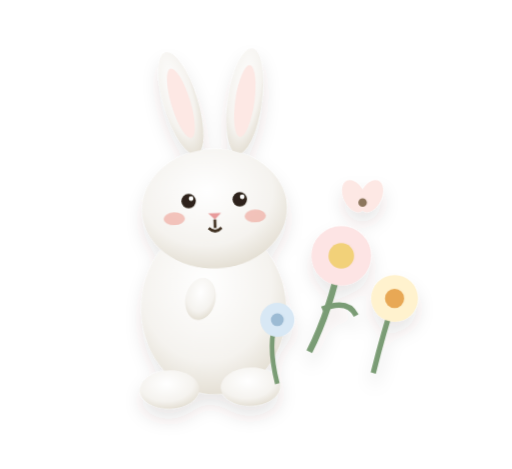
t = 0.00 s
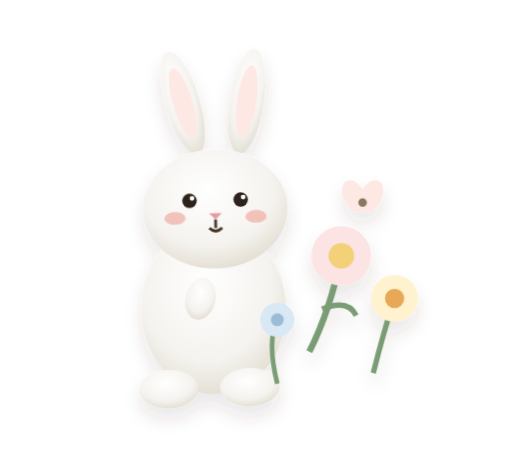
t = 0.80 s
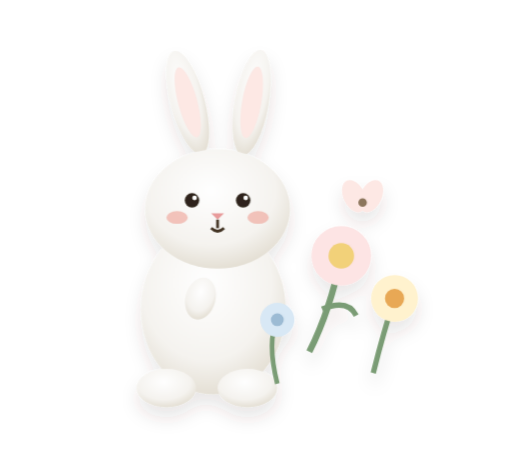
t = 1.60 s
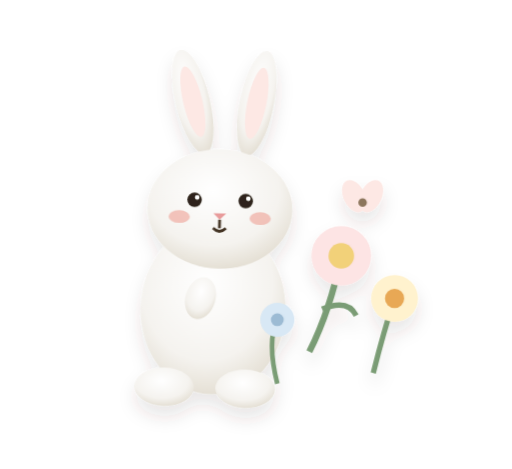
t = 2.40 s

The animated SVG that drew these frames (rendered in a browser with its animation timeline set to each time). Animation: 1 CSS @keyframes rule; one cycle of 3.20 s, repeats indefinitely.

<svg xmlns="http://www.w3.org/2000/svg" viewBox="0 0 240 220" width="100%" height="100%">
  <defs>
    <radialGradient id="bunnyWhite4" cx="45%" cy="35%" r="65%">
      <stop offset="0%" stop-color="#FFFFFF"/>
      <stop offset="70%" stop-color="#F5F3EF"/>
      <stop offset="100%" stop-color="#E5E0D5"/>
    </radialGradient>
    <filter id="flowerBunnyShadow" x="-15%" y="-15%" width="130%" height="130%">
      <feDropShadow dx="0" dy="5" stdDeviation="4" flood-color="#4E3B27" flood-opacity="0.12"/>
    </filter>
  </defs>

  <style>
    .bunny-flower-anim {
      animation: flowerBunnySway 3.2s ease-in-out infinite alternate;
      transform-origin: 100px 140px;
    }
    @keyframes flowerBunnySway {
      0% { transform: rotate(-2deg); }
      100% { transform: rotate(2deg); }
    }
  </style>

  <g filter="url(#flowerBunnyShadow)">
    <!-- ================= BUNNY SITTING ================= -->
    <g class="bunny-flower-anim">
      <!-- Ears -->
      <ellipse cx="88" cy="48" rx="8" ry="25" transform="rotate(-15 88 48)" fill="url(#bunnyWhite4)"/>
      <ellipse cx="88" cy="48" rx="4.5" ry="17" transform="rotate(-15 88 48)" fill="#FDE8E4"/>
      <ellipse cx="118" cy="48" rx="8" ry="25" transform="rotate(10 118 48)" fill="url(#bunnyWhite4)"/>
      <ellipse cx="118" cy="48" rx="4.5" ry="17" transform="rotate(10 118 48)" fill="#FDE8E4"/>

      <!-- Body -->
      <ellipse cx="100" cy="145" rx="34" ry="40" fill="url(#bunnyWhite4)"/>
      <!-- Paws -->
      <ellipse cx="78" cy="182" rx="14" ry="9" fill="url(#bunnyWhite4)"/>
      <ellipse cx="116" cy="182" rx="14" ry="9" fill="url(#bunnyWhite4)"/>
      <ellipse cx="94" cy="140" rx="7" ry="10" transform="rotate(15 94 140)" fill="url(#bunnyWhite4)"/>

      <!-- Head -->
      <ellipse cx="102" cy="98" rx="34" ry="28" fill="url(#bunnyWhite4)"/>

      <!-- Nose & Mouth -->
      <polygon points="102,103 99,100 105,100" fill="#E89B9B"/>
      <path d="M 102 103 L 102 107" stroke="#423323" stroke-width="1.3"/>
      <path d="M 99 107 Q 102 110 105 107" fill="none" stroke="#423323" stroke-width="1.3"/>

      <!-- Eyes -->
      <circle cx="90" cy="94" r="3.4" fill="#2E241A"/>
      <circle cx="91.2" cy="92.8" r="1.1" fill="#FFFFFF"/>
      <circle cx="114" cy="94" r="3.4" fill="#2E241A"/>
      <circle cx="115.2" cy="92.8" r="1.1" fill="#FFFFFF"/>

      <!-- Blush -->
      <ellipse cx="83" cy="102" rx="5" ry="3" fill="#EFA094" opacity="0.6"/>
      <ellipse cx="121" cy="102" rx="5" ry="3" fill="#EFA094" opacity="0.6"/>
    </g>

    <!-- ================= PASTEL FLOWERS BESIDE BUNNY ================= -->
    <g transform="translate(145, 120)">
      <!-- Flower 1 (Pastel Pink Daisy) -->
      <g>
        <path d="M 0 45 Q 10 25 15 0" stroke="#7A9C74" stroke-width="3" fill="none"/>
        <path d="M 6 25 Q 18 20 22 28" stroke="#7A9C74" stroke-width="2.5" fill="none"/>
        <circle cx="15" cy="0" r="14" fill="#FDE4E4"/>
        <circle cx="15" cy="0" r="6" fill="#F2D179"/>
      </g>
      <!-- Flower 2 (Soft Yellow Daisy) -->
      <g transform="translate(30, 20)">
        <path d="M 0 35 Q 5 15 10 0" stroke="#7A9C74" stroke-width="2.5" fill="none"/>
        <circle cx="10" cy="0" r="11" fill="#FFF2CE"/>
        <circle cx="10" cy="0" r="4.5" fill="#E8A854"/>
      </g>
      <!-- Flower 3 (Pastel Baby Blue Bell) -->
      <g transform="translate(-15, 30)">
        <path d="M 0 30 Q -5 10 0 0" stroke="#7A9C74" stroke-width="2.2" fill="none"/>
        <circle cx="0" cy="0" r="8" fill="#D8E8F5"/>
        <circle cx="0" cy="0" r="3" fill="#9CBBD4"/>
      </g>
      <!-- Small Butterfly near flowers -->
      <g transform="translate(25, -25)">
        <ellipse cx="-4" cy="-3" rx="5" ry="8" transform="rotate(-25 -4 -3)" fill="#FDE8E4"/>
        <ellipse cx="4" cy="-3" rx="5" ry="8" transform="rotate(25 4 -3)" fill="#FDE8E4"/>
        <circle cx="0" cy="0" r="2" fill="#8C765C"/>
      </g>
    </g>
  </g>
</svg>
